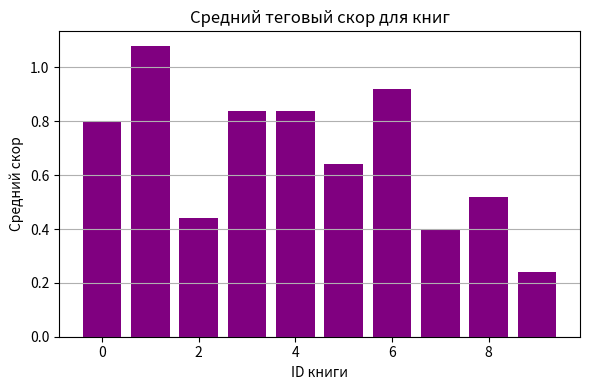

Recreate this plot in Python.
# rec_core/graphs_bar_avg.py
import os, numpy as np, matplotlib.pyplot as plt
os.makedirs("rec_core/outputs/graphs", exist_ok=True)

np.random.seed(42)
num_students, num_books = 50, 10
book_tags    = [set(np.random.choice(range(10), size=np.random.randint(1,5), replace=False)) for _ in range(num_books)]
student_tags = [set(np.random.choice(range(10), size=np.random.randint(1,5), replace=False)) for _ in range(num_students)]

def tag_score(b_tags, s_tags): return len(b_tags & s_tags)
avg_scores = []
for b in range(num_books):
    avg_scores.append(np.mean([tag_score(book_tags[b], st) for st in student_tags]))

plt.figure(figsize=(6, 4))
plt.bar(range(num_books), avg_scores, color="purple")
plt.title("Средний теговый скор для книг")
plt.xlabel("ID книги")
plt.ylabel("Средний скор")
plt.grid(axis="y")
plt.tight_layout()
plt.savefig("rec_core/outputs/graphs/bar_avg_tag_score.png", dpi=300)
plt.close()
print("✅ bar_avg_tag_score.png сохранён.")
